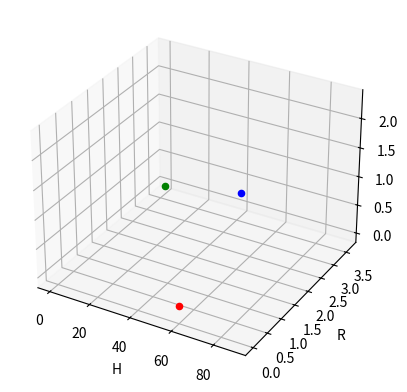

Generate this figure with matplotlib: (Note: this script raises an exception after producing the figure.)

import numpy as np
import matplotlib.pyplot as plt
import matplotlib.animation as animation
from numpy.linalg import eig
import random
#from scipy.stats import norm, uniform, multivariate_normal


from scipy import optimize
from scipy.optimize import brentq
import pandas as pd


par = {
	'K_ahl_green': 69.89802317210678,
	'n_ahl_green': 1.9008144425324653, 
	'alpha_green': 47.840674921103684, 
	'beta_green': 2.31557081283309, 
	'K_GREEN': 79.54987455560202, 
	'n_GREEN': 1.997288173047589, 
	'K_ahl_red': 65.77484986491167, 
	'n_ahl_red': 0.7940009415081422, 
	'alpha_red': 29.794492292099378, 
	'beta_red': 1.3597920120675178, 
	'K_RED': 63.235535679312704, 
	'n_RED': 1.8389599089663373, 
	'K_ahl': 48.88614491266986, 
	'n_ahl': 1.0718691537985365, 
	'beta_ahl': 89.08249490069538,




	'max_density':1,
	'D': 1.00, #diffusion rate
	'G': 0.001 #growth diffusion rate.
}

par['delta_red']=1
par['delta_green']=1
par['delta_ahl']=1


def ssmodel(GREENi,REDi,AHLi,par):
	#here to calculate steady state:  we do without diffusion and cell density

	GREEN = par['alpha_green']+((par['beta_green']-par['alpha_green'])*np.power(AHLi*par['K_ahl_green'],par['n_ahl_green']))/(1+np.power(AHLi*par['K_ahl_green'],par['n_ahl_green']))
	GREEN = GREEN / (1 + np.power(REDi*par['K_RED'],par['n_RED']))
	GREEN = GREEN - par['delta_green']*GREENi

	RED = par['alpha_red']+((par['beta_red']-par['alpha_red'])*np.power(AHLi*par['K_ahl_red'],par['n_ahl_red']))/(1+np.power(AHLi*par['K_ahl_red'],par['n_ahl_red']))
	RED = RED / (1 + np.power(GREENi*par['K_GREEN'],par['n_GREEN']))
	RED = RED - par['delta_red']*REDi
	AHL = (par['beta_ahl']*np.power(GREENi*par['K_ahl'],par['n_ahl']))/(1+np.power(GREENi*par['K_ahl'],par['n_ahl']))	
	AHL = AHL  - par['delta_ahl']*(AHLi)
	return GREEN,RED, AHL

def jacobianMatrix(G,R,A,par):
    # [ DG/dg   DG/dr   DG/da ]
    # [ DR/dg   DR/dr   DR/da ]
    # [ DA/dg   DA/dr   DA/da ]    

    #need to double check , some mistake are here
    dGdg = - par['delta_green']    
    dGdr = -((par['alpha_green'] - par['beta_green'])*np.power((par['K_ahl_green']*A),par['n_ahl_green'])*par['n_RED']*np.power((par['K_RED']*R),par['n_RED']))
    dGdr =  dGdr/((np.power((par['K_ahl_green']*A),par['n_ahl_green'])+1)*R*np.power((np.power((par['K_RED']*R),par['n_RED'])+1),2))   
    dGda =((par['alpha_green'] - par['beta_green']) *par['n_ahl_green']*np.power((par['K_ahl_green']*A),par['n_ahl_green'])) 
    dGda =  dGda/((np.power((par['K_RED']*R),par['n_RED'])+1)*A*np.power((np.power((par['K_ahl_green']*A),par['n_ahl_green'])+1),2))
    
    dRdg = - ((par['alpha_red'] - par['beta_red'])*np.power((par['K_ahl_red']*A),par['n_ahl_red'])*par['n_GREEN']*np.power((par['K_GREEN']*G),par['n_GREEN']))
    dRdg =  dRdg/((np.power((par['K_ahl_red']*A),par['n_ahl_red'])+1)*G*np.power((np.power((par['K_GREEN']*G),par['n_GREEN'])+1),2))    
    dRdr = - par['delta_red']    
    dRda = ((par['alpha_red'] - par['beta_red']) *par['n_ahl_red']*np.power((par['K_ahl_red']*A),par['n_ahl_red']))
    dRda=dRda/((np.power((par['K_GREEN']*G),par['n_GREEN'])+1)*A*np.power((np.power((par['K_ahl_red']*A),par['n_ahl_red'])+1),2))
    
    dAdg = (par['beta_ahl']*par['n_ahl']*(np.power((par['K_ahl']*G),par['n_ahl'])))
    dAdg = dAdg/ (G*np.power((np.power((G*par['K_ahl']),par['n_ahl'])+1),2))
    dAdr = 0
    dAda = -par['delta_ahl']

    A = np.array([[dGdg,dGdr,dGda],[dRdg,dRdr,dRda],[dAdg,dAdr,dAda]])
    
    return A

def jacobianMatrix2(ss,par):
    JM=np.ones((ss.shape[0],3,3))*np.nan 
    G=ss[:,0]
    R=ss[:,1]
    A=ss[:,2]

   # A=A[:,None]

    #need to double check , some mistake are here
    dGdg = - par['delta_green'] *G/G
    dGdr = -((par['alpha_green'] - par['beta_green'])*np.power((par['K_ahl_green']*A),par['n_ahl_green'])*par['n_RED']*np.power((par['K_RED']*R),par['n_RED']))
    dGdr =  dGdr/((np.power((par['K_ahl_green']*A),par['n_ahl_green'])+1)*R*np.power((np.power((par['K_RED']*R),par['n_RED'])+1),2))   
    dGda =((par['alpha_green'] - par['beta_green']) *par['n_ahl_green']*np.power((par['K_ahl_green']*A),par['n_ahl_green'])) 
    dGda =  dGda/((np.power((par['K_RED']*R),par['n_RED'])+1)*A*np.power((np.power((par['K_ahl_green']*A),par['n_ahl_green'])+1),2))
    
    dRdg = - ((par['alpha_red'] - par['beta_red'])*np.power((par['K_ahl_red']*A),par['n_ahl_red'])*par['n_GREEN']*np.power((par['K_GREEN']*G),par['n_GREEN']))
    dRdg =  dRdg/((np.power((par['K_ahl_red']*A),par['n_ahl_red'])+1)*G*np.power((np.power((par['K_GREEN']*G),par['n_GREEN'])+1),2))    
    dRdr = - par['delta_red']  *R/R  
    dRda = ((par['alpha_red'] - par['beta_red']) *par['n_ahl_red']*np.power((par['K_ahl_red']*A),par['n_ahl_red']))
    dRda=dRda/((np.power((par['K_GREEN']*G),par['n_GREEN'])+1)*A*np.power((np.power((par['K_ahl_red']*A),par['n_ahl_red'])+1),2))
    
    dAdg = (par['beta_ahl']*par['n_ahl']*(np.power((par['K_ahl']*G),par['n_ahl'])))
    dAdg = dAdg/ (G*np.power((np.power((G*par['K_ahl']),par['n_ahl'])+1),2))
    dAdr = 0 *A/A
    dAda = -par['delta_ahl'] *A/A

    JM[:,0,0]=dGdg
    JM[:,0,1]=dGdr
    JM[:,0,2]=dGda

    JM[:,1,0]=dRdg
    JM[:,1,1]=dRdr
    JM[:,1,2]=dRda

    JM[:,2,0]=dAdg
    JM[:,2,1]=dAdr
    JM[:,2,2]=dAda
    
    return JM


   
def solvedfunction(Gi,par):
    #rewrite the system equation to have only one unknow and to be call with scipy.optimze.brentq
    #the output give a function where when the line reach 0 are a steady states
    A= (par['beta_ahl']*np.power(Gi*par['K_ahl'],par['n_ahl']))/(1+np.power(Gi*par['K_ahl'],par['n_ahl']))
    A= A/par['delta_ahl']

    R = par['alpha_red']+((par['beta_red']-par['alpha_red'])*np.power(A*par['K_ahl_red'],par['n_ahl_red']))/(1+np.power(A*par['K_ahl_red'],par['n_ahl_red']))
    R = R / (1 + np.power(Gi*par['K_GREEN'],par['n_GREEN']))
    R = R/ par['delta_red']

    G = par['alpha_green']+((par['beta_green']-par['alpha_green'])*np.power(A*par['K_ahl_green'],par['n_ahl_green']))/(1+np.power(A*par['K_ahl_green'],par['n_ahl_green']))
    G = G / (1 + np.power(R*par['K_RED'],par['n_RED']))
    G = G / par['delta_green']
    func = G - Gi

    return func 


def findss(par):
    #list of fixed par
    #function to find steady state
    #1. find where line reached 0
    Gi=np.arange(0,100,1)
    Gi=np.logspace(-20,5,1000,base=10)

    f=solvedfunction(Gi,par)
    x=f[1:-1]*f[0:-2] #when the output give <0, where is a change in sign, meaning 0 is crossed
    index=np.where(x<0)

    ss=[]
    nNode=3 # number of nodes : X,Y,Z
    nStstate= 5
    ss=np.ones((nStstate,nNode))*np.nan  
    for it,i in enumerate(index[0]):
        G=brentq(solvedfunction, Gi[i], Gi[i+1],args=par) #find the value of AHL at 0
        #now we have AHL we can find AHL2 ss
        A= (par['beta_ahl']*np.power(G*par['K_ahl'],par['n_ahl']))/(1+np.power(G*par['K_ahl'],par['n_ahl']))
        A= A/par['delta_ahl']

        R = par['alpha_red']+((par['beta_red']-par['alpha_red'])*np.power(A*par['K_ahl_red'],par['n_ahl_red']))/(1+np.power(A*par['K_ahl_red'],par['n_ahl_red']))
        R = R / (1 + np.power(G*par['K_GREEN'],par['n_GREEN']))
        R = R/ par['delta_red']        
       # ss.append(np.array([G,R,A]))

        ss[it]=np.array([G,R,A])

    return ss




    ##############################################3Bifurcation part 
################################################################################

def getminmax(X,Y,Z,transient):
    M=np.ones(3)*np.nan
    m=np.ones(3)*np.nan
    M[0]=max(X[transient:])
    M[1]=max(Y[transient:])
    M[2]=max(Z[transient:])
    m[0]=min(X[transient:])
    m[1]=min(Y[transient:])
    m[2]=min(Z[transient:])

    return M,m

def getpeaks(X,transient):
    max_list=argrelextrema(X[transient:], np.greater)
    maxValues=X[transient:][max_list]
    min_list=argrelextrema(X[transient:], np.less)
    minValues=X[transient:][min_list]

    return maxValues, minValues

def reachss(ssa,X,par,a):
    thr= 0.001
    out=False

    for ss in ssa:
        if np.all(np.isnan(ss)) == False:
            A=meq.jacobianMatrix(a,ss[0],ss[1],ss[2],par)
            eigvals, eigvecs =np.linalg.eig(A)
            sse=eigvals.real
            if np.all(sse<0):
                if abs((X[-2]-ss[0])/X[-2]) < thr:
                         out= True

    return out


def limitcycle(ai,ss,ARA,init,par,dummy,X=[],Y=[],Z=[],transient=500,count=0):
    threshold=0.01
    tt=200
    c=count
    #init=[init[0] + 10e-5,init[1] + 10e-5,init[2] + 10e-5]
    ssa=ss[ai]
    x,y,z=meq.model([ARA[ai]],par,totaltime=tt,init=init)
    X=np.append(X,x)
    Y=np.append(Y,y)
    Z=np.append(Z,z)

    M = m = np.nan

    maxValues, minValues = getpeaks(X,transient)

    if len(minValues)>4 and len(maxValues)>4:
        maximaStability = abs((maxValues[-2]-minValues[-2])-(maxValues[-3]-minValues[-3]))/(maxValues[-3]-minValues[-3]) #didn't take -1 and -2 because, i feel like -1 is buggy sometimes...
        if maximaStability > threshold:
            if reachss(ssa,X,par,ARA[ai])==False:
                #if we didn't reach the stability repeat the same for another 100 time until we reach it
                initt=[X[-2],Y[-2],Z[-2]] #take the -2 instead of -1 because sometimes the -1 is 0 because of some badly scripted part somewhere
                c=c+1
                if c<10:
               # if reachsteadystate(a,initt,par) == False:
                    M,m = limitcycle(ai,ss,ARA,initt,par,dummy,X,Y,Z,count=c)            
                if c==10:
                        #here the issue comes probably from 1) strange peak 2)very long oscillation
                        #here I try to get rid of strange peak , with multiple maxima and minima by peak. for this I take the local maximun and min of each..
                        #the issue here is to create artefact bc in the condition doesn't specify this kind of behaviour

                        maxValues2 = getpeaks(maxValues,0)[0]  
                        minValues2 = getpeaks(minValues,0)[1]
                        if len(minValues2)>4 and len(maxValues2)>4:
                          maximaStability2 = abs((maxValues2[-2]-minValues2[-2])-(maxValues2[-3]-minValues2[-3]))/(maxValues2[-3]-minValues2[-3]) #didn't take -1 and -2 because, i feel like -1 is buggy sometimes...
                          if maximaStability2 < threshold:
                              M,m = getminmax(X,Y,Z,transient=transient)
                          else:
                              #very long oscillation?
                              print("no limit cycle: probably encounter stable point at {} arabinose at p{}".format(ARA[ai],dummy))
                              '''
                              plt.plot(X[transient:])
                              plt.yscale("log")
                              plt.show() 
                              '''
                        else:
                              print("too long oscillation?? at {} arabinose at p{}".format(ARA[ai],dummy))
        else:

            M,m = getminmax(X,Y,Z,transient=transient)
         
    else:
       # print("no enough oscillation: " + str(len(minValues)))
        if reachss(ssa,X,par,ARA[ai])==False:
            #print("homoclinic")
            initt=[X[-2],Y[-2],Z[-2]]
            c=c+1
            if c<10:
                M,m = limitcycle(ai,ss,ARA,initt,par,dummy,X,Y,Z,count=c)  
            if c==10: 
                #very long oscillation?          
                print("error in limit cycle ara = {}, p{}".format(ARA[ai],dummy))
                '''
                plt.plot(X[transient:])
                plt.yscale("log")
                plt.show()
                '''


    return M,m

def getEigen(ARA,par,s):
    A=meq.jacobianMatrix(ARA,s[0],s[1],s[2],par)
    eigvals, eigvecs =np.linalg.eig(A)
    sse=eigvals.real
    return sse #, np.trace(A), np.linalg.det(A)

def getpar(i,df):
    return pars_to_dict(df.iloc[i].tolist())

def calculateALL2(ARA,parUsed, dummy):
    #sort ss according to their stabilitz
    #create stability list of shape : arabinose x steady x X,Y,Z 
    nNode=3 # number of nodes : X,Y,Z
    nStstate= 5 # number of steady state accepted by. to create the storage array
  #  ss=np.ones((len(ARA),nStstate,nNode))*np.nan 
    eig= np.ones((nStstate,nNode))*np.nan 
    unstable=np.ones((nStstate,nNode))*np.nan
    stable=np.ones((nStstate,nNode))*np.nan
    oscillation=np.ones((nStstate,nNode))*np.nan
    homoclincic=np.ones((nStstate,nNode))*np.nan
    M=np.ones((nStstate,nNode))*np.nan
    m=np.ones((nStstate,nNode))*np.nan


    delta=10e-10 #perturbation from ss
    ss=findss(parUsed) 
    A=jacobianMatrix2(ss,parUsed)
	
    for i in np.arange(0,nStstate):
            if np.any(np.isnan(A[i]))==False:
                eigvals, eigvecs =np.linalg.eig(A[i])
                eig[i]=eigvals.real

                if any(eig[i]>0):
                    pos=eig[i][eig[i]>0]
                    if len(pos)==2:
                            if pos[0]-pos[1] == 0:                                
                                init=[ss[i,0]+delta,ss[i,1]+delta,ss[i,2]+delta]
                              #  M[i],m[i] = limitcycle(i,ss,ARA,init,parUsed,dummy)###
                                if np.isnan(M[i][0]):
                                    homoclincic[i]=ss[i] 

                                else:
                                    oscillation[i]=ss[i]
                            else:
                                unstable[i]=ss[i]
                    else:
                        unstable[i]=ss[i]
                else:
                    if np.all(eig[i]<0):
                        stable[i]=ss[i]
                    else:
                       unstable[i]=ss[i]
    return ss,eig,unstable,stable,oscillation,homoclincic,M,m


ARA=np.array([1])
ss,eig,unstable,stable,oscillation,homoclincic,M,m = calculateALL2(ARA,par,0)

import matplotlib.pyplot as plt
from mpl_toolkits.mplot3d import Axes3D

fig = plt.figure()
ax = fig.add_subplot(111, projection='3d')

ss=findss(par)
xs=stable[:,2]
ys=stable[:,1]
zs= stable[:,0]
ax.scatter(xs, ys, zs,c='b')
xs=unstable[:,2]
ys=unstable[:,1]
zs= unstable[:,0]
ax.scatter(xs, ys, zs, c='r')
xs=oscillation[:,2]
ys=oscillation[:,1]
zs= oscillation[:,0]
ax.scatter(xs, ys, zs, c='g')
xs=homoclincic[:,2]
ys=homoclincic[:,1]
zs= homoclincic[:,0]
ax.scatter(xs, ys, zs, c='g')


ax.set_xlabel('H')
ax.set_ylabel('R')
ax.set_zlabel('G')

plt.show()

xs=unstable[:,2]
ys=unstable[:,1]
zs= unstable[:,0]
plt.scatter(xs,zs,c='r')
xs=stable[:,2]
ys=stable[:,1]
zs= stable[:,0]
plt.scatter(xs,zs,c='g')
plt.show()